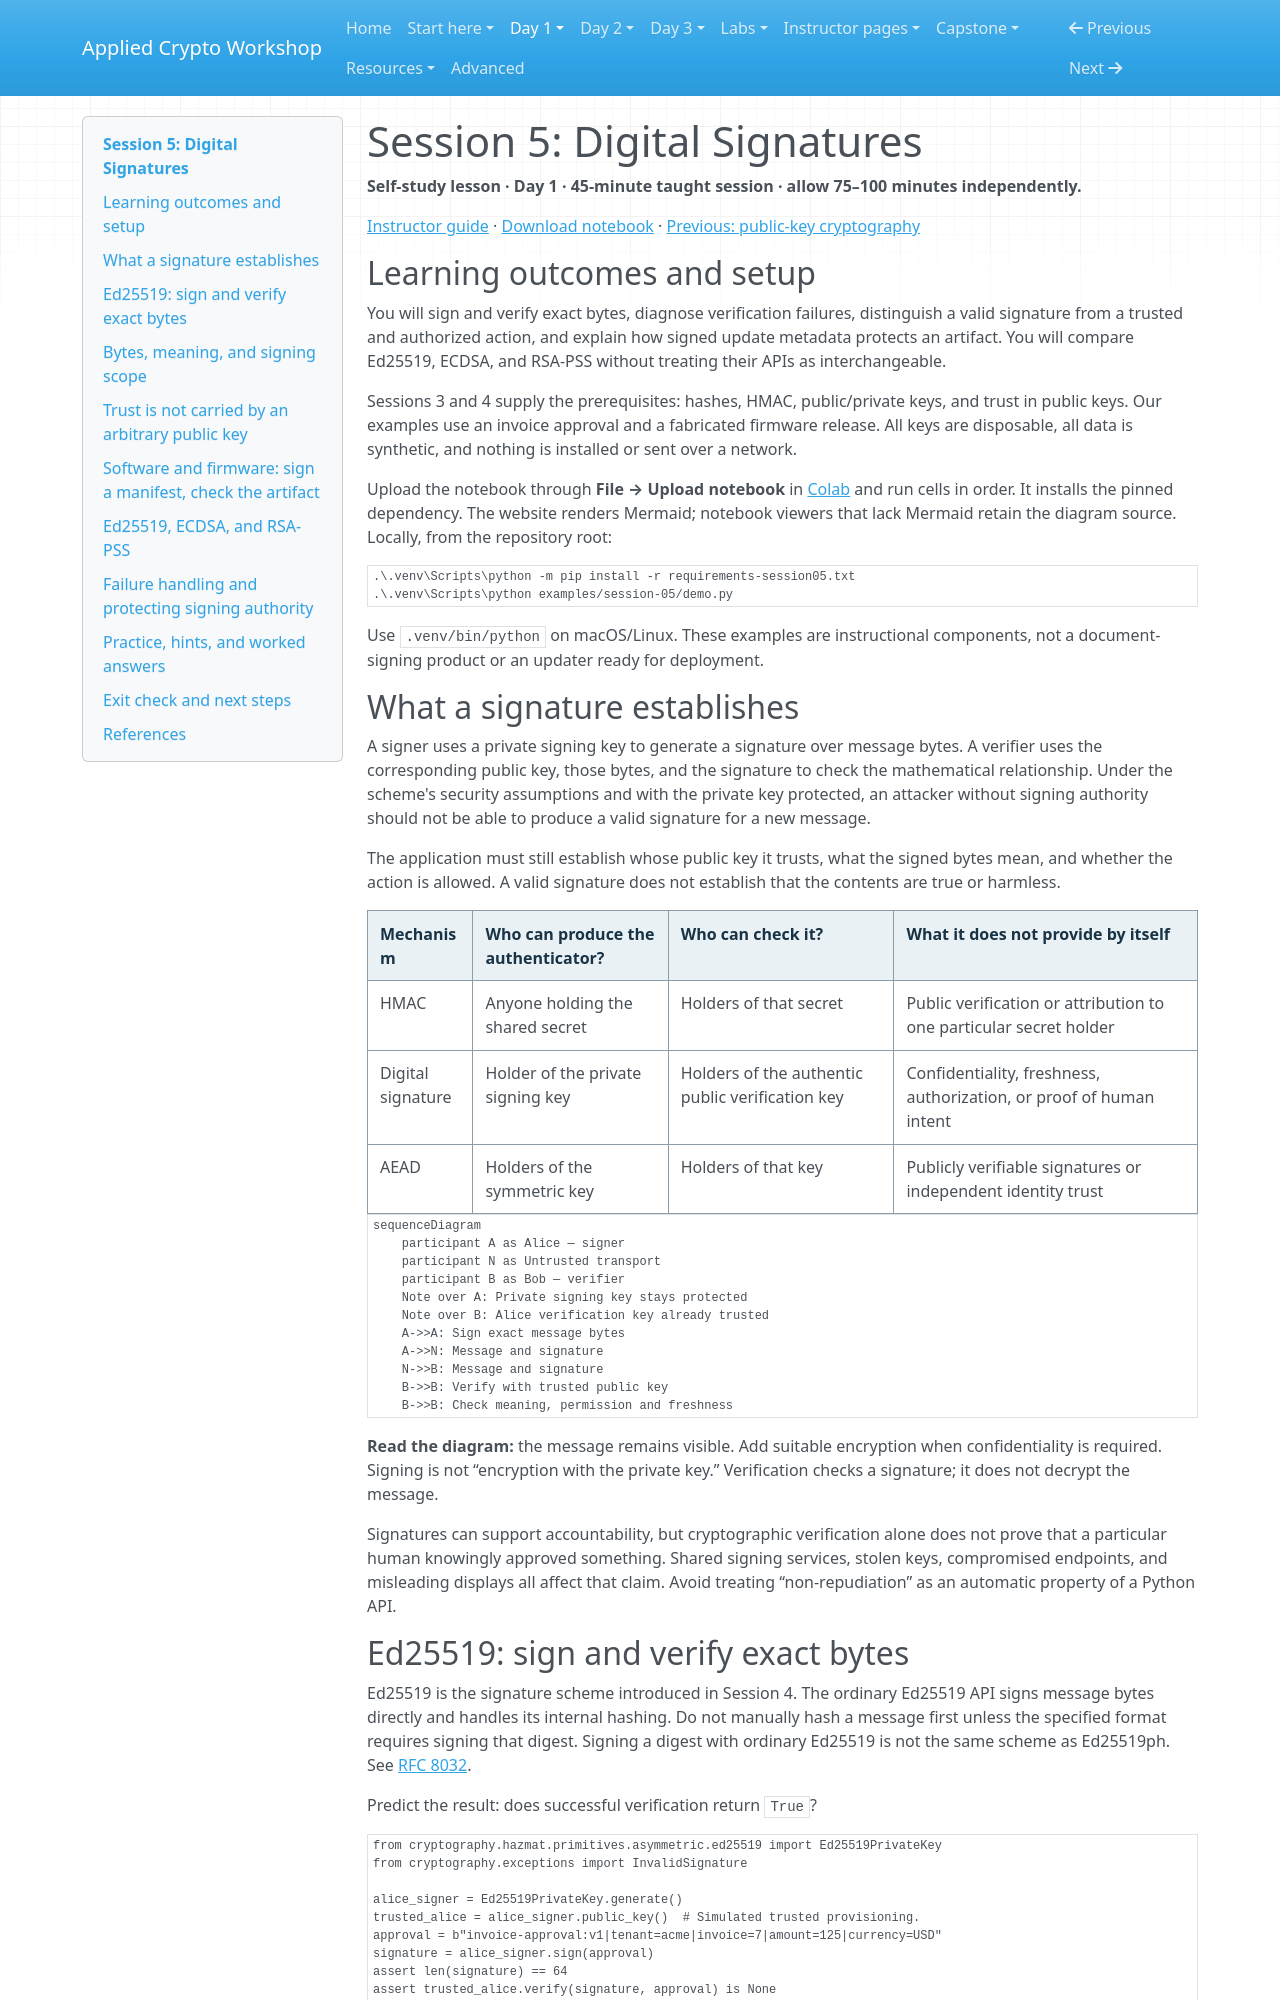

repository: hamdanabdellatef/applied-cryptography-pqc-workshop · page: day-1/05-digital-signatures/index.html · generator: mkdocs

# Session 5: Digital Signatures

**Self-study lesson · Day 1 · 45-minute taught session · allow 75–100 minutes independently.**

[Instructor guide](../teach/05-digital-signatures.md) · [Download notebook](../downloads/session-05-digital-signatures.ipynb) · [Previous: public-key cryptography](04-classical-public-key.md)

## Learning outcomes and setup

You will sign and verify exact bytes, diagnose verification failures, distinguish a valid signature from a trusted and authorized action, and explain how signed update metadata protects an artifact. You will compare Ed25519, ECDSA, and RSA-PSS without treating their APIs as interchangeable.

Sessions 3 and 4 supply the prerequisites: hashes, HMAC, public/private keys, and trust in public keys. Our examples use an invoice approval and a fabricated firmware release. All keys are disposable, all data is synthetic, and nothing is installed or sent over a network.

Upload the notebook through **File → Upload notebook** in [Colab](https://colab.research.google.com/) and run cells in order. It installs the pinned dependency. The website renders Mermaid; notebook viewers that lack Mermaid retain the diagram source. Locally, from the repository root:

```powershell
.\.venv\Scripts\python -m pip install -r requirements-session05.txt
.\.venv\Scripts\python examples/session-05/demo.py
```

Use `.venv/bin/python` on macOS/Linux. These examples are instructional components, not a document-signing product or an updater ready for deployment.

## What a signature establishes

A signer uses a private signing key to generate a signature over message bytes. A verifier uses the corresponding public key, those bytes, and the signature to check the mathematical relationship. Under the scheme's security assumptions and with the private key protected, an attacker without signing authority should not be able to produce a valid signature for a new message.

The application must still establish whose public key it trusts, what the signed bytes mean, and whether the action is allowed. A valid signature does not establish that the contents are true or harmless.

| Mechanism | Who can produce the authenticator? | Who can check it? | What it does not provide by itself |
| --- | --- | --- | --- |
| HMAC | Anyone holding the shared secret | Holders of that secret | Public verification or attribution to one particular secret holder |
| Digital signature | Holder of the private signing key | Holders of the authentic public verification key | Confidentiality, freshness, authorization, or proof of human intent |
| AEAD | Holders of the symmetric key | Holders of that key | Publicly verifiable signatures or independent identity trust |

```mermaid
sequenceDiagram
    participant A as Alice — signer
    participant N as Untrusted transport
    participant B as Bob — verifier
    Note over A: Private signing key stays protected
    Note over B: Alice verification key already trusted
    A->>A: Sign exact message bytes
    A->>N: Message and signature
    N->>B: Message and signature
    B->>B: Verify with trusted public key
    B->>B: Check meaning, permission and freshness
```

**Read the diagram:** the message remains visible. Add suitable encryption when confidentiality is required. Signing is not “encryption with the private key.” Verification checks a signature; it does not decrypt the message.

Signatures can support accountability, but cryptographic verification alone does not prove that a particular human knowingly approved something. Shared signing services, stolen keys, compromised endpoints, and misleading displays all affect that claim. Avoid treating “non-repudiation” as an automatic property of a Python API.
